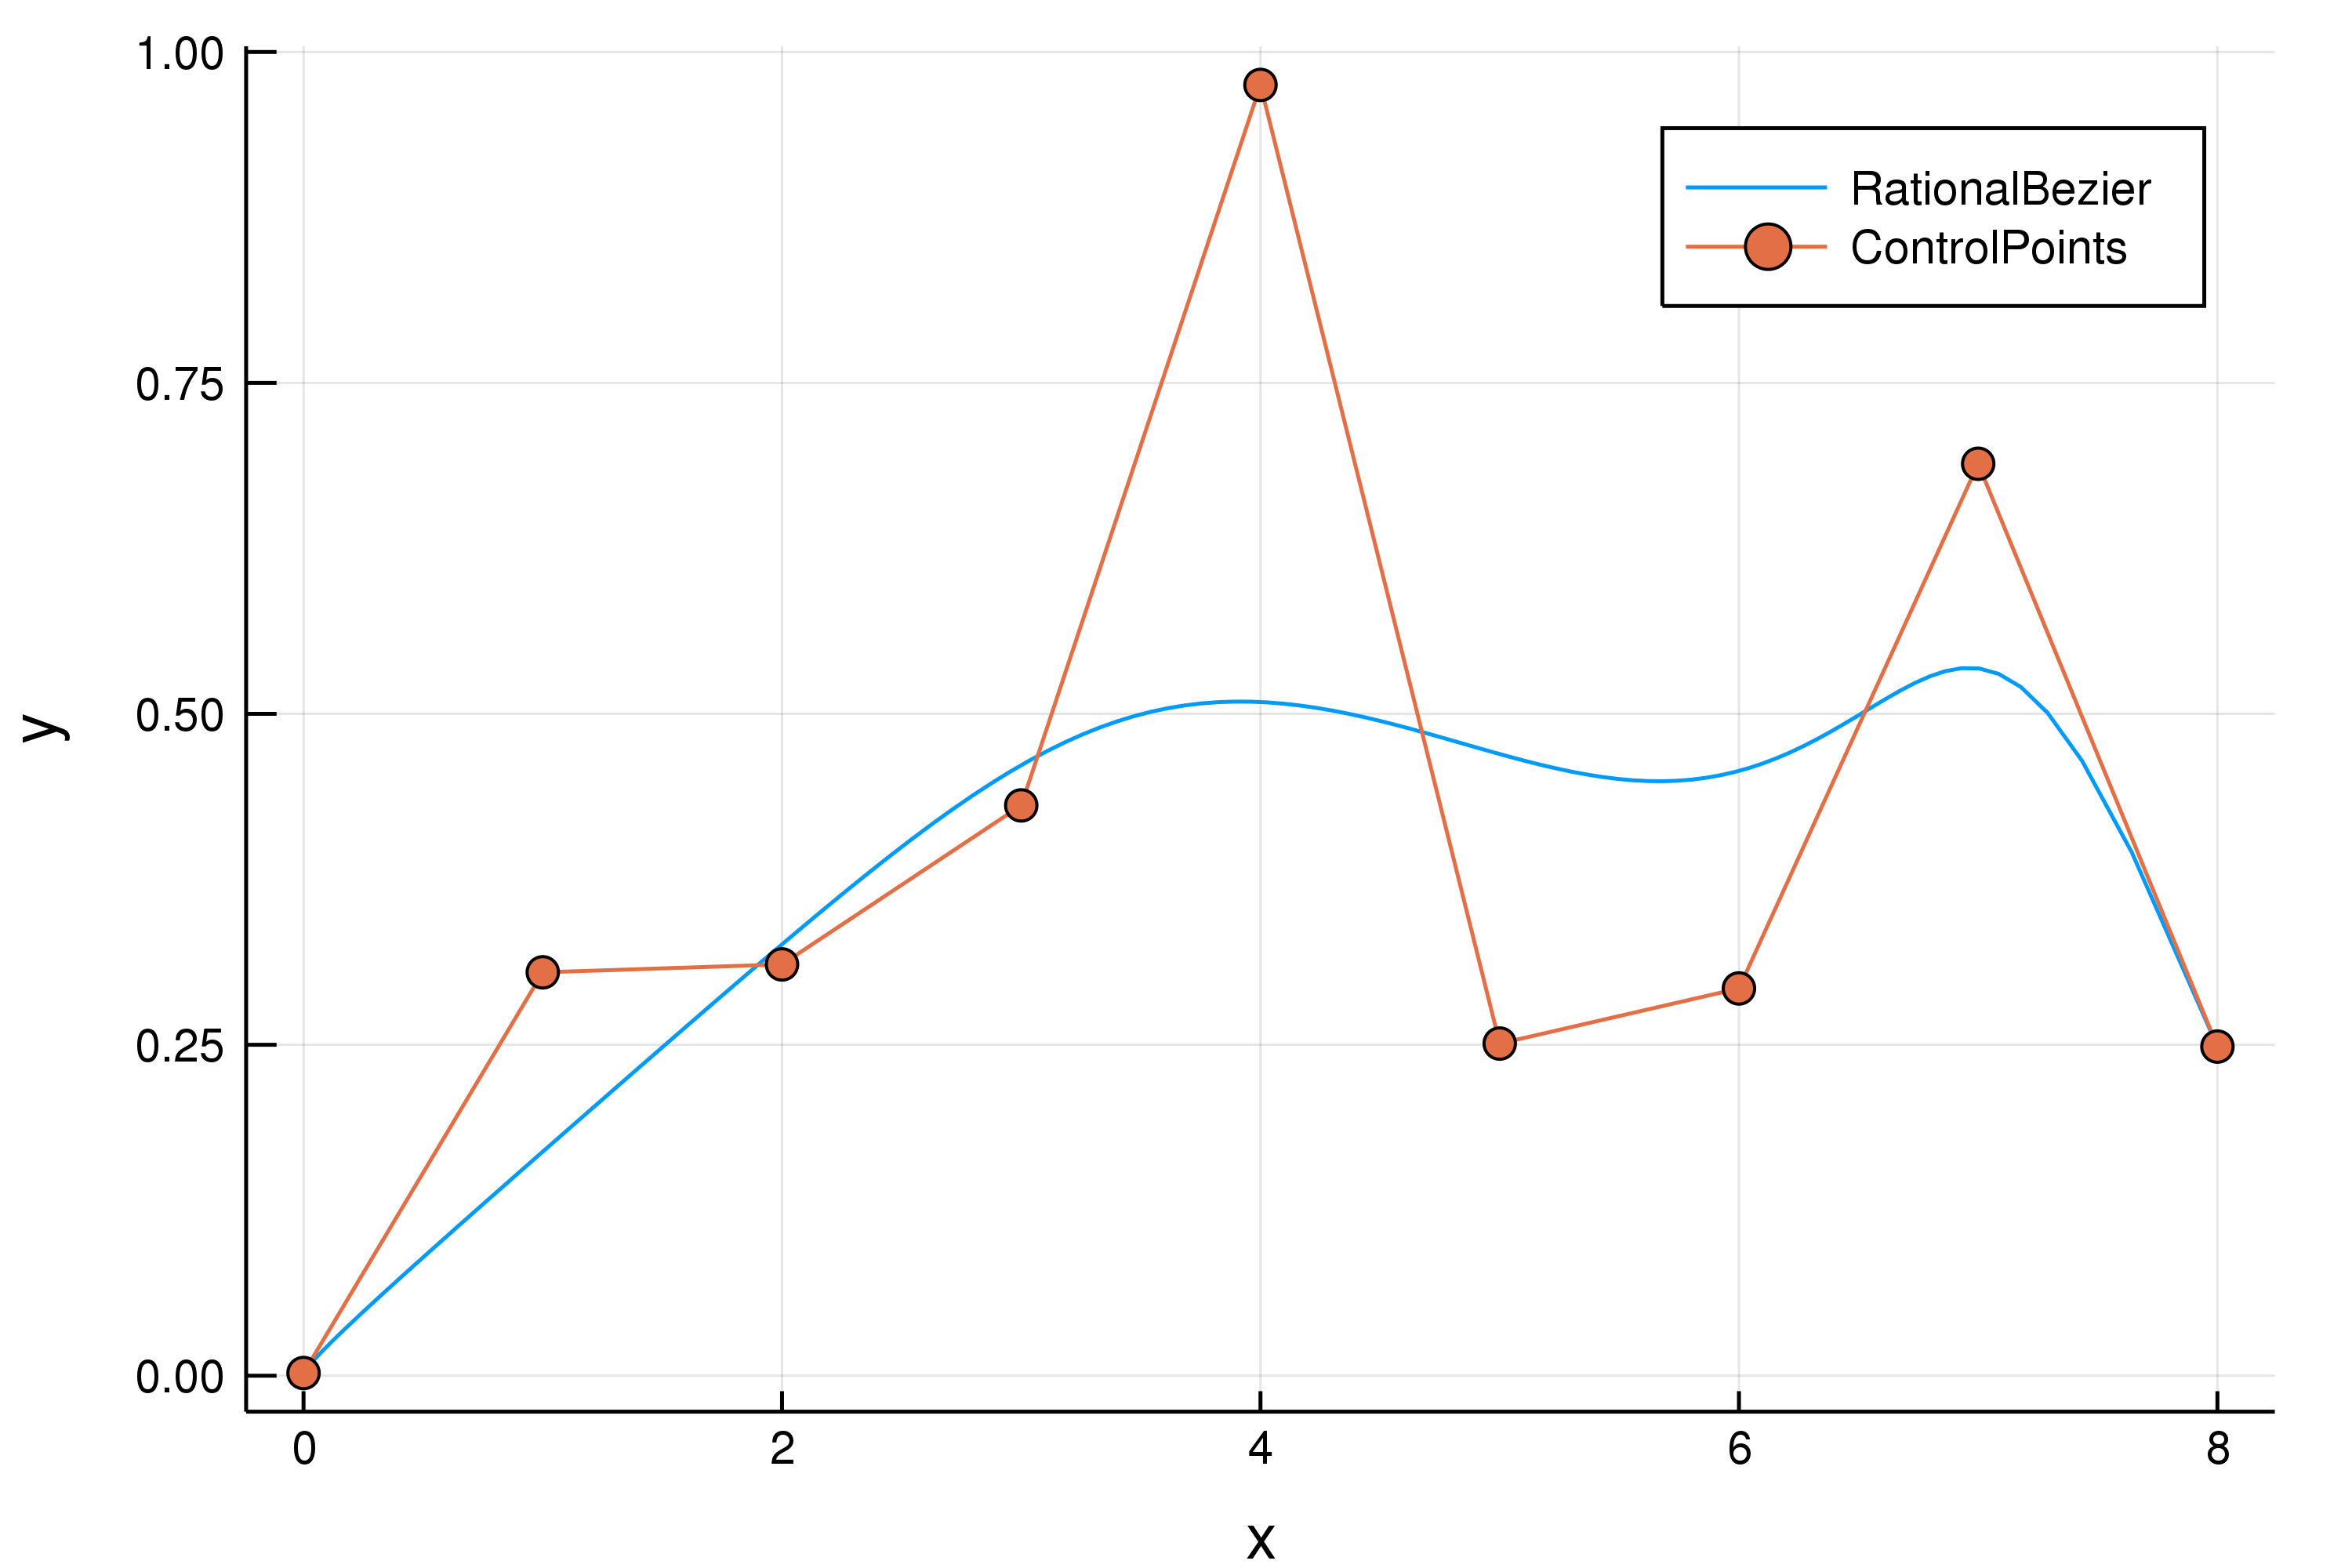

Reproduce this figure in Julia.
function Bernstein(i,n,u)
    faci=factorial(i)
    facn=factorial(n)
    facn1=factorial(n-i)
    return facn*(u^i)*((1-u)^(n-i))/(faci*facn1)
end

function Rip(i,n,w,u)
    term1=w[i+1]*Bernstein(i,n,u)
    term2=0.0
    for j=0:n
        term2+=w[j+1]*Bernstein(j,n,u)
    end
    return term1/term2
end


n=8
X0=LinRange(0.0,1.0*n,n+1)
Y0=rand(n+1)
Weight=rand(n+1)*2.0

nx=100
u=LinRange(0.0,1.0,nx)
x=zeros(nx)
y=zeros(nx)

for j=1:nx
    x[j]=0.0
    y[j]=0.0
    for i=0:n
        x[j]+=Rip(i,n,Weight,u[j])*X0[i+1]
        y[j]+=Rip(i,n,Weight,u[j])*Y0[i+1]
    end
end

using Plots

plot(x,y,label="RationalBezier",dpi=500)
plot!(X0,Y0,label="ControlPoints",shape=:circle,dpi=500)
xlabel!("x")
ylabel!("y")
savefig("RationalBezier.png")
